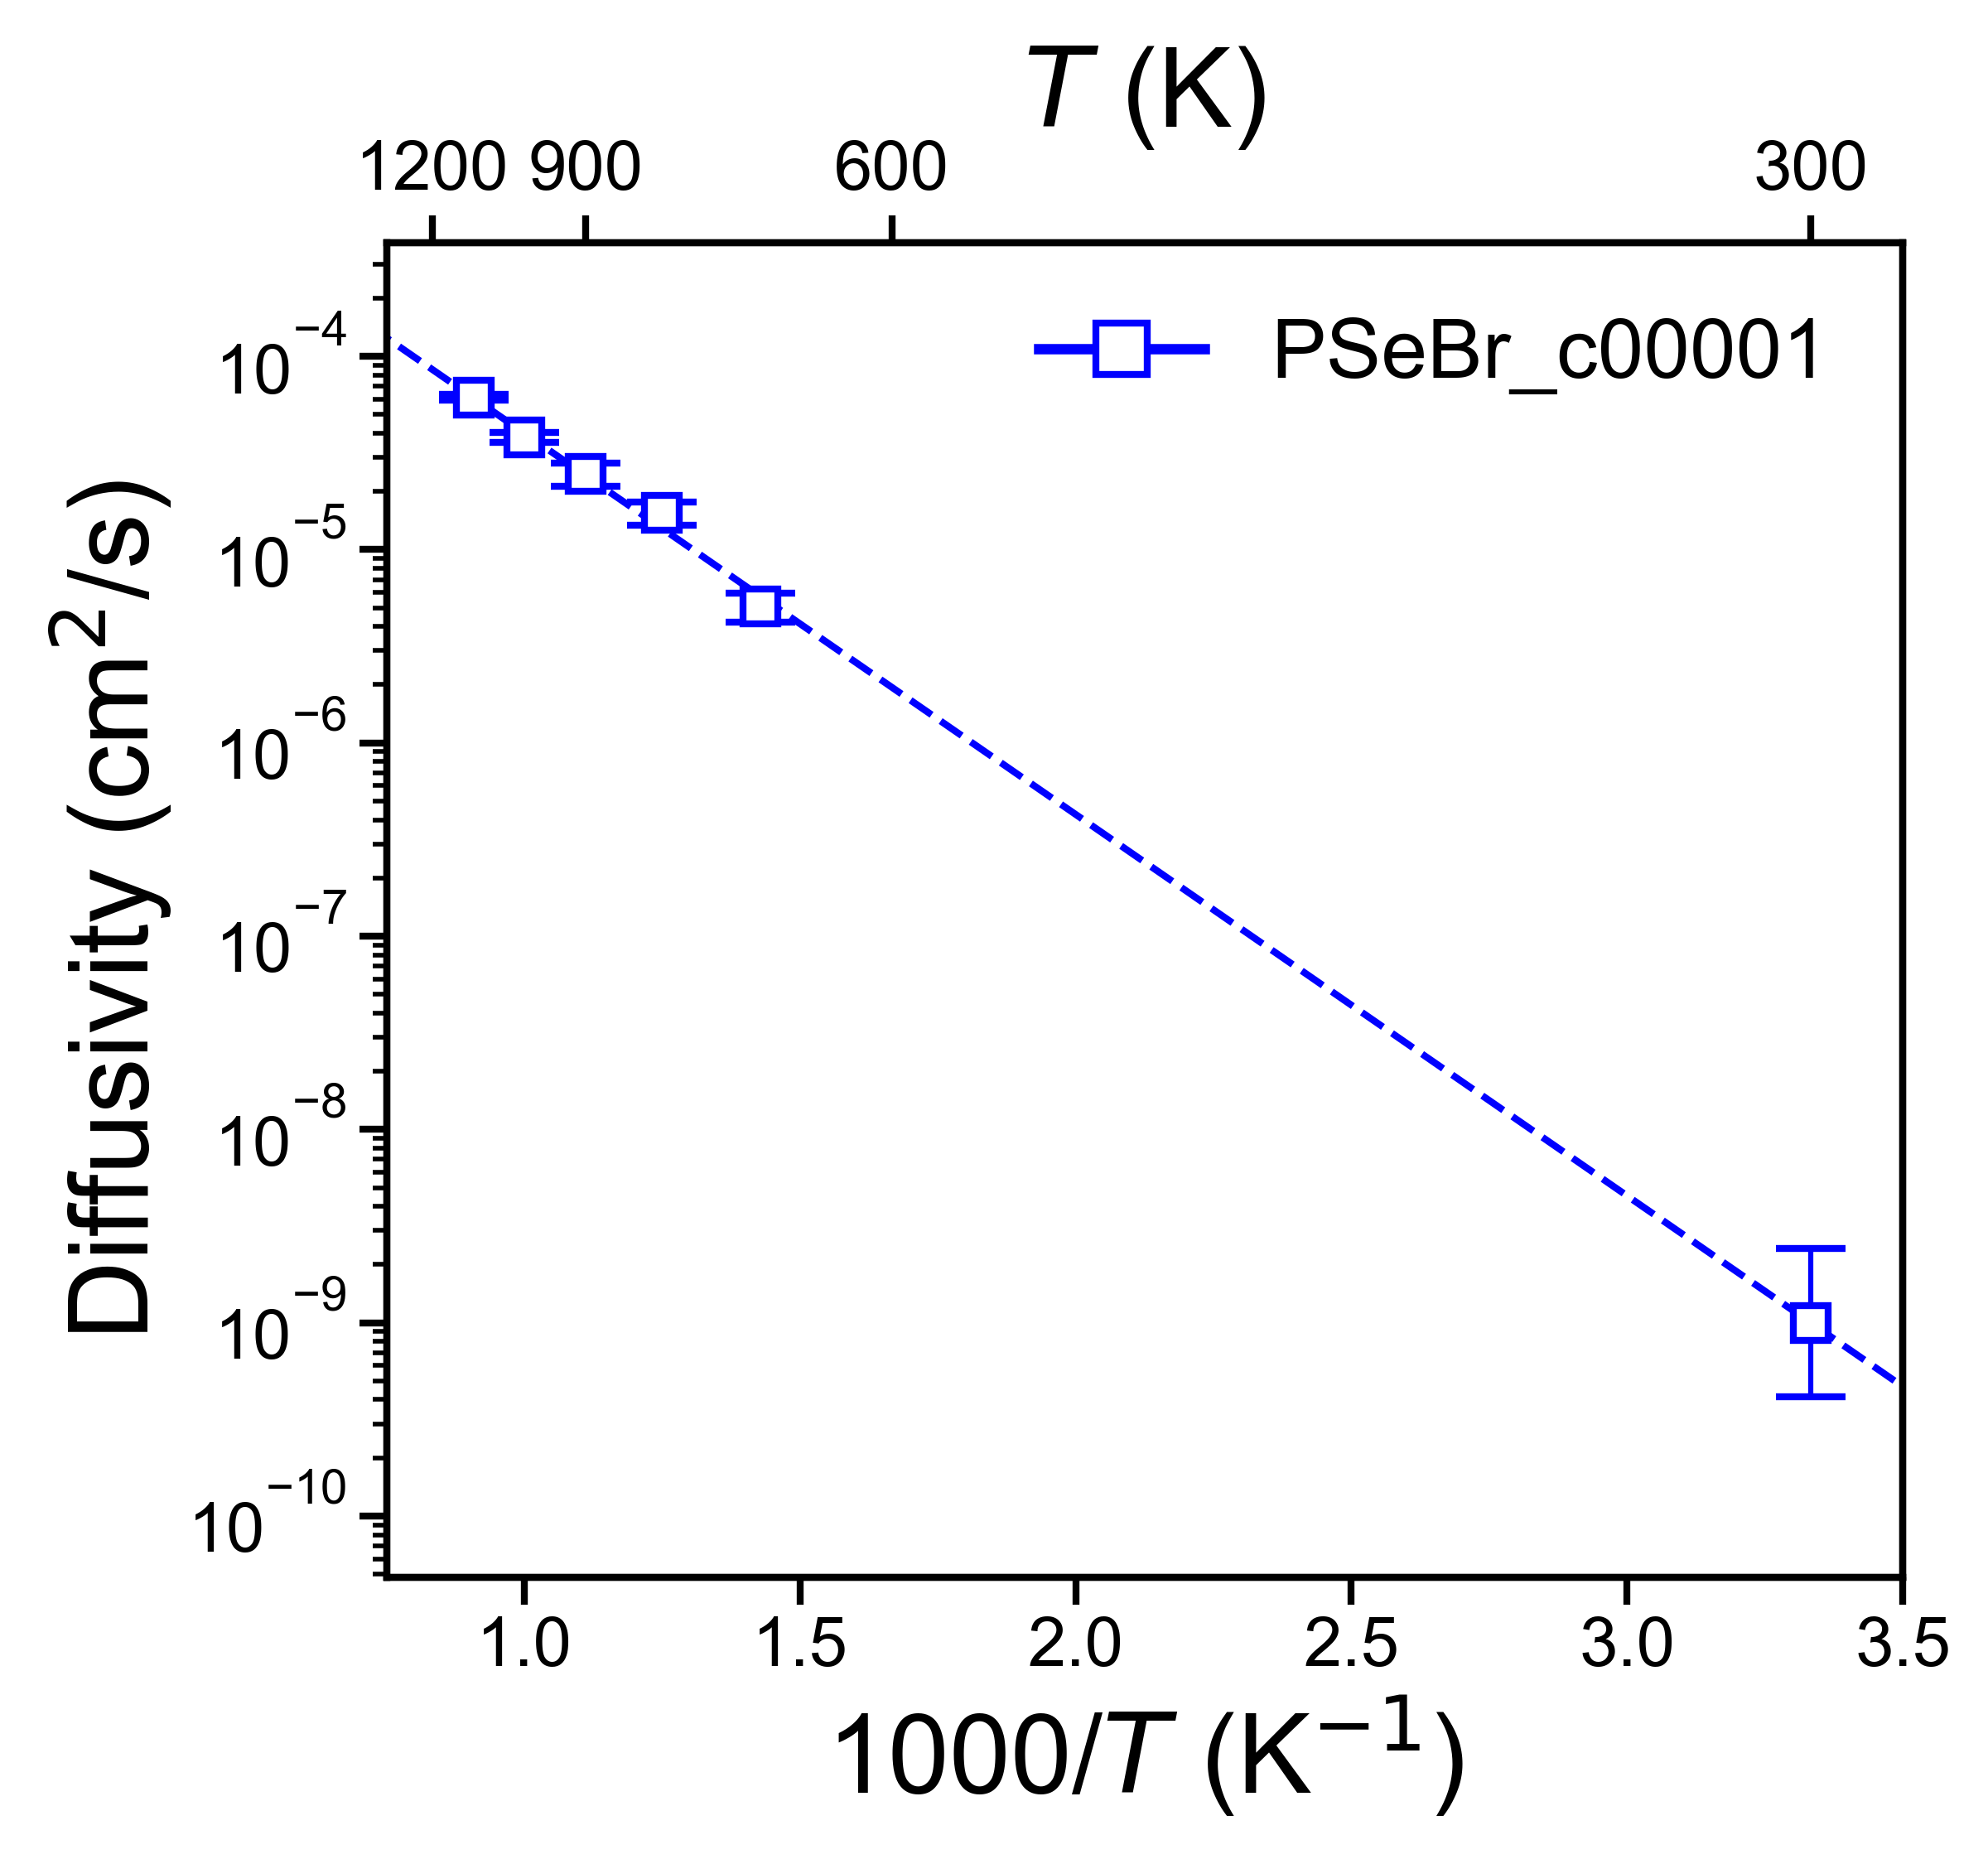

Values plotted in this chart, from the file beside it:
, Name, Ea (eV), Ea_err (+/-), ext_D (cm^2/s), D_err_from, D_err_to, ext_c (mS/cm), c_err_from, c_err_to
0, PSeBr_c00001, 0.3915, 0.02195, 9.978017114820045e-10, 4.1200898099122186e-10, 2.4164722163122684e-09, 0.1158, 0.04783, 0.2805
